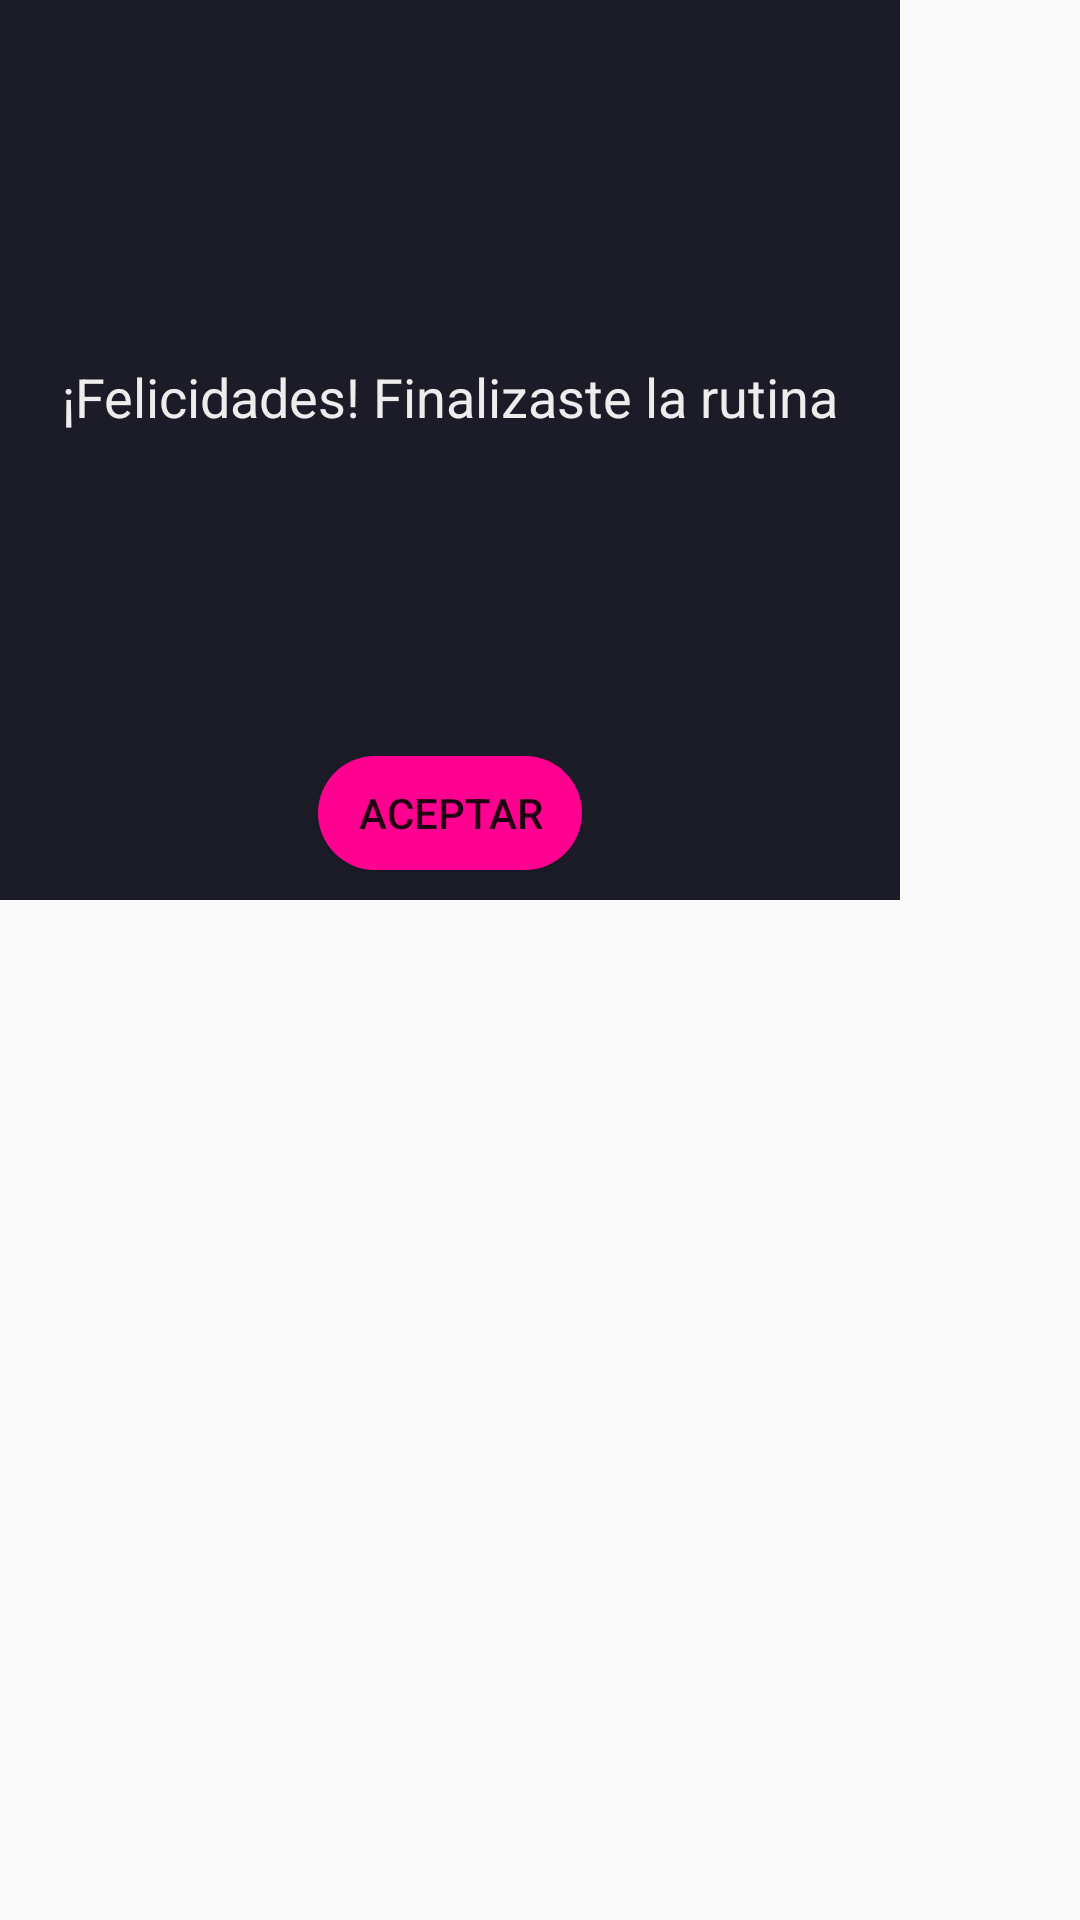

Write the Android layout XML for this screen, with the resource values it uses.
<!-- AndroidManifest.xml: application theme AppTheme.NoActionBar -->
<!-- res/layout/dialog_fragment.xml -->
<?xml version="1.0" encoding="utf-8"?>
<RelativeLayout xmlns:android="http://schemas.android.com/apk/res/android"
    android:layout_width="300dp" android:layout_height="300dp">

    <LinearLayout
        android:layout_width="300dp"
        android:layout_height="300dp"
        android:background="@color/colorBackground"
        android:gravity="center"
        android:orientation="vertical">

        <TextView
            android:layout_width="match_parent"
            android:layout_height="62dp"
            android:layout_marginTop="120dp"
            android:text="¡Felicidades! Finalizaste la rutina"
            android:textAlignment="center"
            android:textColor="@color/colorText"
            android:textSize="18dp" />

        <Button
            android:id="@+id/button7"
            android:layout_width="wrap_content"
            android:layout_height="wrap_content"
            android:layout_marginTop="70dp"
            android:layout_marginBottom="10dp"
            android:layout_weight="1"
            android:background="@drawable/button_shape"
            android:text="Aceptar" />

    </LinearLayout>

</RelativeLayout>
<!-- resources referenced by this layout -->
<resources>
  <color name="colorBackground"> 	#1b1c28 </color>
  <color name="colorText">#EDEDED</color>
  <!-- drawable button_shape (drawable) -->
  <?xml version="1.0" encoding="utf-8"?>
  <shape xmlns:android="http://schemas.android.com/apk/res/android"
      android:shape="rectangle">
  
      <corners android:radius="30dp"/>
      <solid android:color="#ff0090"/>
      <padding
          android:bottom="5dp"
          android:left="10dp"
          android:right="10dp"
          android:top="5dp"/>
  
  </shape>
  <style name="AppTheme.NoActionBar">
          <item name="windowActionBar">false</item>
          <item name="windowNoTitle">true</item>
      </style>
</resources>
